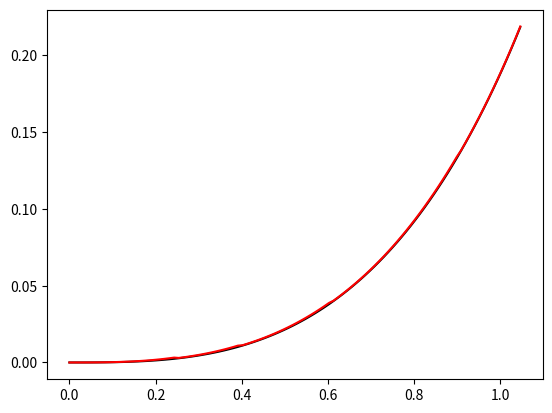

This figure's Python source:
from math import pi, fabs
import matplotlib.pyplot as plt
import numpy as np
from math import sin, e, pi
from scipy.integrate import quad
import math


def f1(x):
    return sin(x) / x

def f2(x):
    return (1 / math.sqrt(2 * pi)) * (math.pow(math.e, (-1 * math.pow(x, 2) / 2)))

def f3(x):
    return (-1) * math.log(math.cos(x))

def rozbita(func, prom, k):
    x, y = [], []
    for i in np.linspace(prom[0], prom[1], k):
        try:
            y.append(quad(func, prom[0], i)[0])
            x.append(i)
        except:
            pass
    return x, y


def trapetion(func, a, b, n):
    sum_r = 0.0
    xk = np.linspace(a, b, n + 1)
    h = (b - a) / n
    for i in range(0, len(xk)):
        if i == 0 or i == len(xk) - 1:
            sum_r += 1 / 2 * func(xk[i])
        else:
            sum_r += func(xk[i])
    return h * sum_r


def rectangle(func, a, b, n):
    s_0 = 0.0
    xk = np.linspace(a, b, n + 1)
    h = (b - a) / n
    for i in range(0, len(xk)):
        s_0 += func(xk[i] + h / 2)
    return h * s_0


def simpsons(func, a, b, n):
    s_0 = 0.0
    xk = np.linspace(a, b, n + 1)
    h = (b - a) / n
    for i in range(0, len(xk)):
        if i == 0 or i == len(xk) - 1:
            s_0 += func(xk[i])
        elif i % 2 == 0:
            s_0 += 2 * func(xk[i])
        else:
            s_0 += 4 * func(xk[i])
    return h / 3 * s_0


if __name__ == '__main__':
    a, b = 0.0, pi / 3
    k = 100
    x, y = rozbita(f3, [a, b], k)
    plt.plot(x, y, color="black")

    eps = 0.001

    res_integral = []
    for i in range(0, len(x)):
        n = 1
        i_n = trapetion(f3, a, x[i], n)
        i_n1 = trapetion(f3, a, x[i], n * 2)
        while fabs(i_n - i_n1) > eps:
            n *= 2
            xk = np.linspace(a, x[i], n)
            i_n = trapetion(f3, a, x[i], n)
            i_n1 = trapetion(f3, a, x[i], n * 2)

        res_integral.append((i_n1 + i_n) / 2)

    plt.plot(x, res_integral, color="red")
    plt.show()
